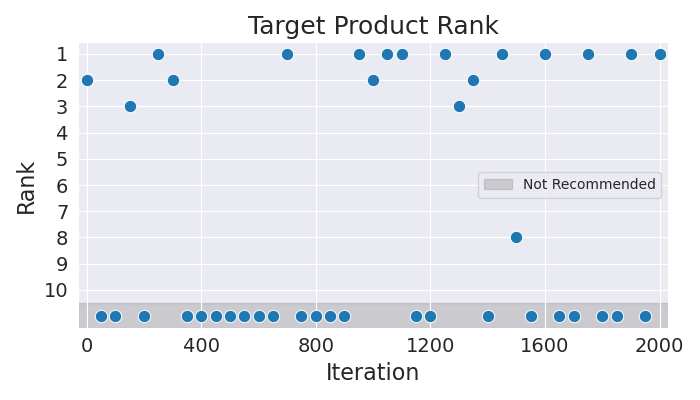

The file beside this chart, header and first rows:
Iteration, Rank
0, 2
50, 11
100, 11
150, 3
200, 11
250, 1
300, 2
350, 11
400, 11
450, 11
500, 11
550, 11
600, 11
650, 11
700, 1
750, 11
800, 11
850, 11
900, 11
950, 1
1000, 2
1050, 1
1100, 1
1150, 11
1200, 11
1250, 1
1300, 3
1350, 2
1400, 11
1450, 1
1500, 8
1550, 11
1600, 1
1650, 11
1700, 11
1750, 1
1800, 11
1850, 11
1900, 1
1950, 11
2000, 1
